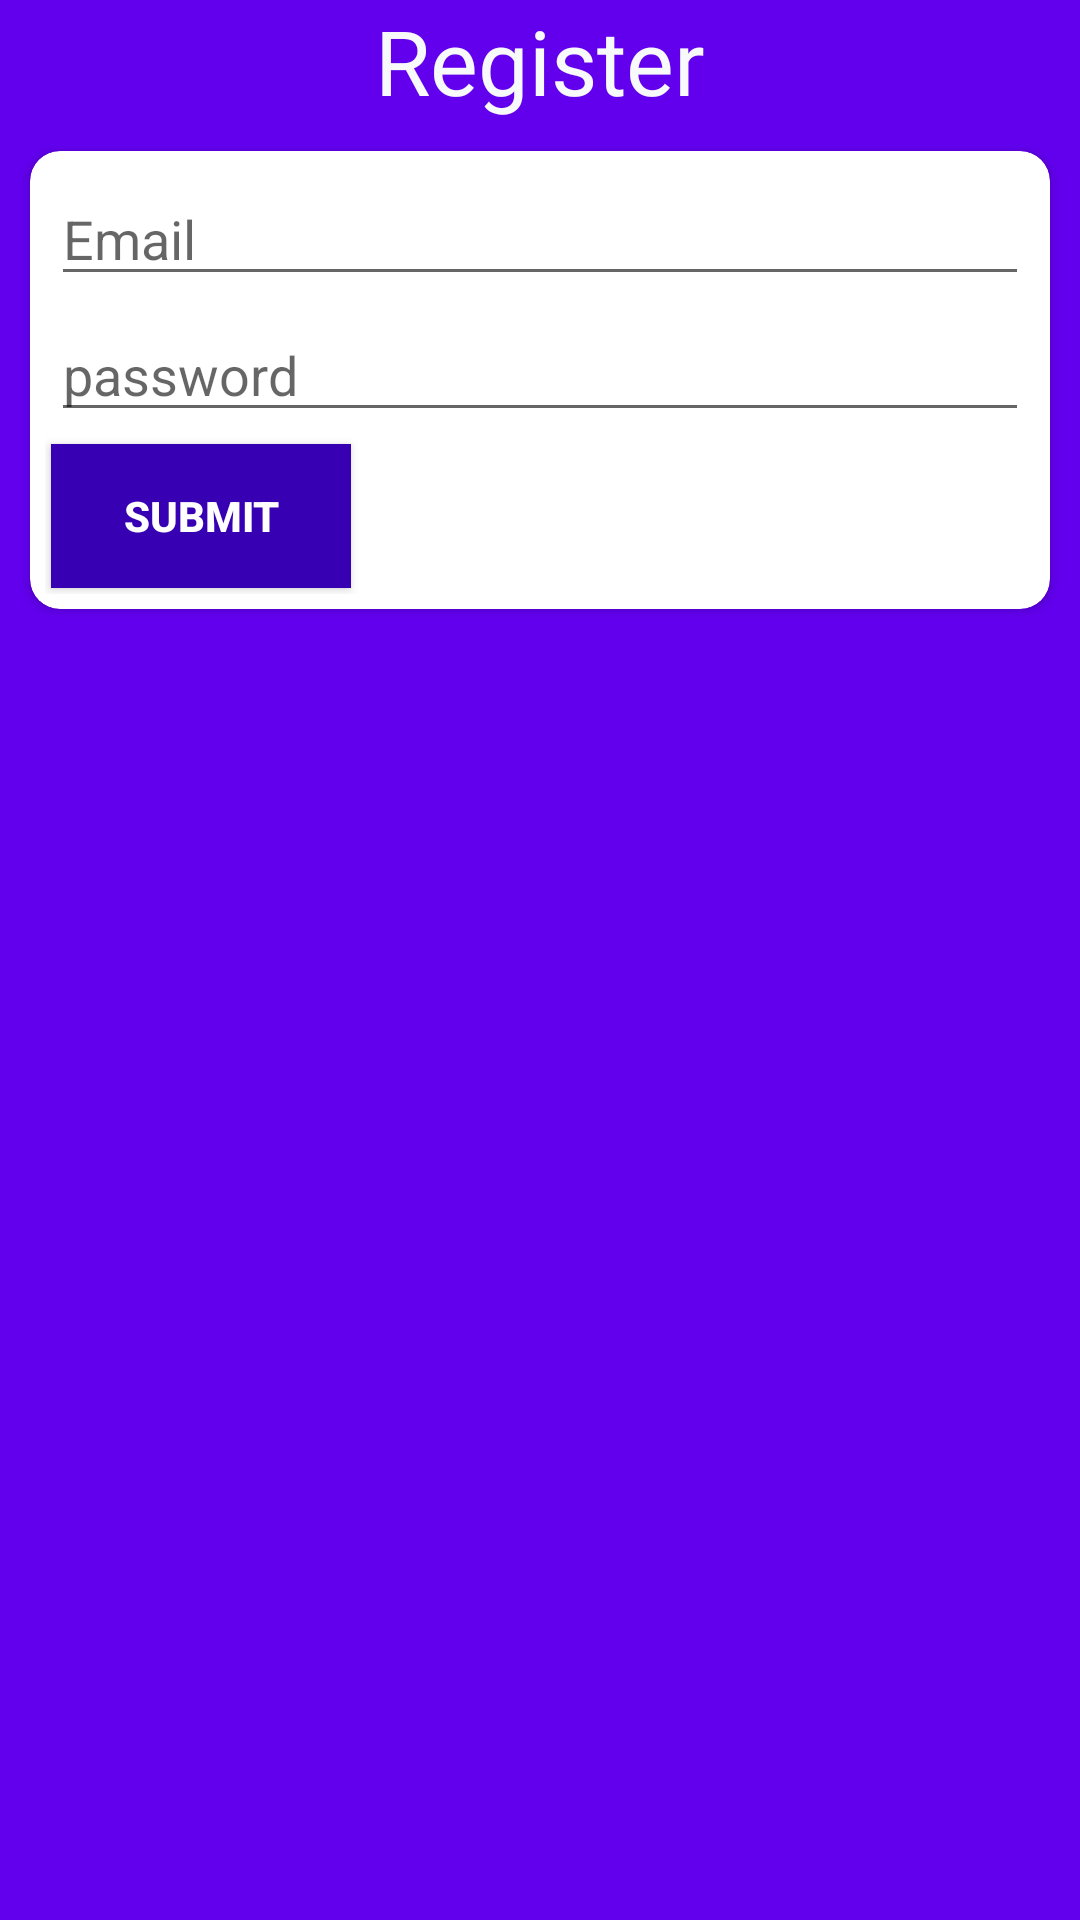

This screen was rendered from an Android layout file. Write that file and the resources it references.
<!-- AndroidManifest.xml: application theme AppTheme -->
<!-- res/layout/activity_register.xml -->
<?xml version="1.0" encoding="utf-8"?>
<LinearLayout xmlns:android="http://schemas.android.com/apk/res/android"
    xmlns:app="http://schemas.android.com/apk/res-auto"
    xmlns:tools="http://schemas.android.com/tools"
    android:layout_width="match_parent"
    android:layout_height="match_parent"
    android:orientation="vertical"
    android:background="@color/colorPrimary">
    <TextView
        android:layout_width="match_parent"
        android:layout_height="wrap_content"
        android:textSize="30sp"
        android:textColor="@color/bgLight"
        android:fontFamily="@font/gilroy_bold"
        android:text="Register"
        android:gravity="center"
        />

<androidx.cardview.widget.CardView
    android:layout_gravity="center_horizontal"
    android:layout_margin="10sp"
    android:layout_width="match_parent"
    app:cardCornerRadius="10sp"
    android:layout_height="wrap_content">
    <LinearLayout
        android:layout_margin="5sp"
        android:orientation="vertical"
        android:layout_width="match_parent"
        android:layout_height="wrap_content">
    <EditText
        android:layout_margin="2sp"
        android:id="@+id/daftarEmail"
        android:layout_width="match_parent"
        android:layout_height="wrap_content"
        android:hint="Email"
        />
        <EditText
            android:layout_margin="2sp"
            android:id="@+id/daftarPassword"
            android:layout_width="match_parent"
            android:layout_height="wrap_content"
            android:hint="password"
            android:inputType="textPassword"
            />
    <Button
        android:layout_margin="2sp"
        android:id="@+id/btnRegister"
        android:layout_width="100dp"
        android:layout_height="wrap_content"
        android:layout_marginTop="8dp"
        android:background="@color/colorPrimaryDark"
        android:text="Submit"
        android:textColor="#FFFFFF"
        android:textStyle="bold"
        />
    </LinearLayout>
</androidx.cardview.widget.CardView>

</LinearLayout>
<!-- resources referenced by this layout -->
<resources>
  <color name="bgLight">#f8f9fa</color>
  <color name="colorPrimary">#6200EE</color>
  <color name="colorPrimaryDark">#3700B3</color>
  <style name="AppTheme" parent="Theme.AppCompat.Light.NoActionBar">
          
          
          <item name="colorPrimary">@color/colorPrimary</item>
          <item name="colorPrimaryDark">@color/colorPrimaryDark</item>
          <item name="colorAccent">@color/colorAccent</item>
      </style>
  <color name="colorAccent">#03DAC5</color>
</resources>
